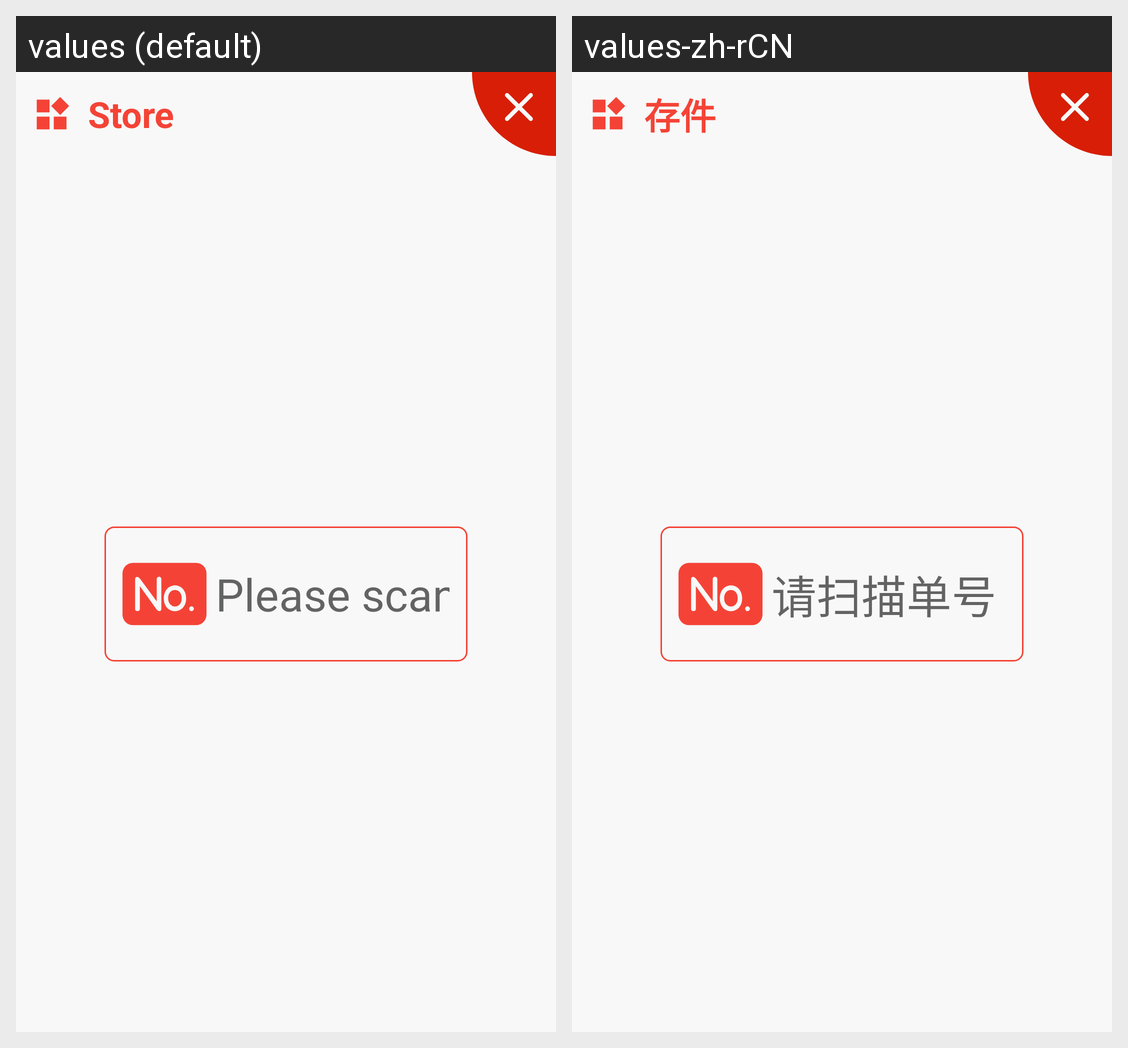

The same Android screen rendered under two of its app's locales, left to right. List the strings drawn on it with the default value and each locale's translation.
Android screen res/layout/dialog_storage_laundry_cabinet.xml rendered under 2 locales, left to right: values (default), values-zh-rCN. Device: Nexus 5 (rendered at 1080×1920; each locale shown at half size, 540×960, under a caption strip naming it); theme AppTheme.
Strings drawn on this screen, with the default value and each locale's value (text and hints the layout hard-codes, and strings that could not be matched under every locale, appear in the picture but are not listed):

dialog_item_deposit
  values: Store
  values-zh-rCN: 存件

Input_number
  values: Please scan the bar code
  values-zh-rCN: 请扫描单号
